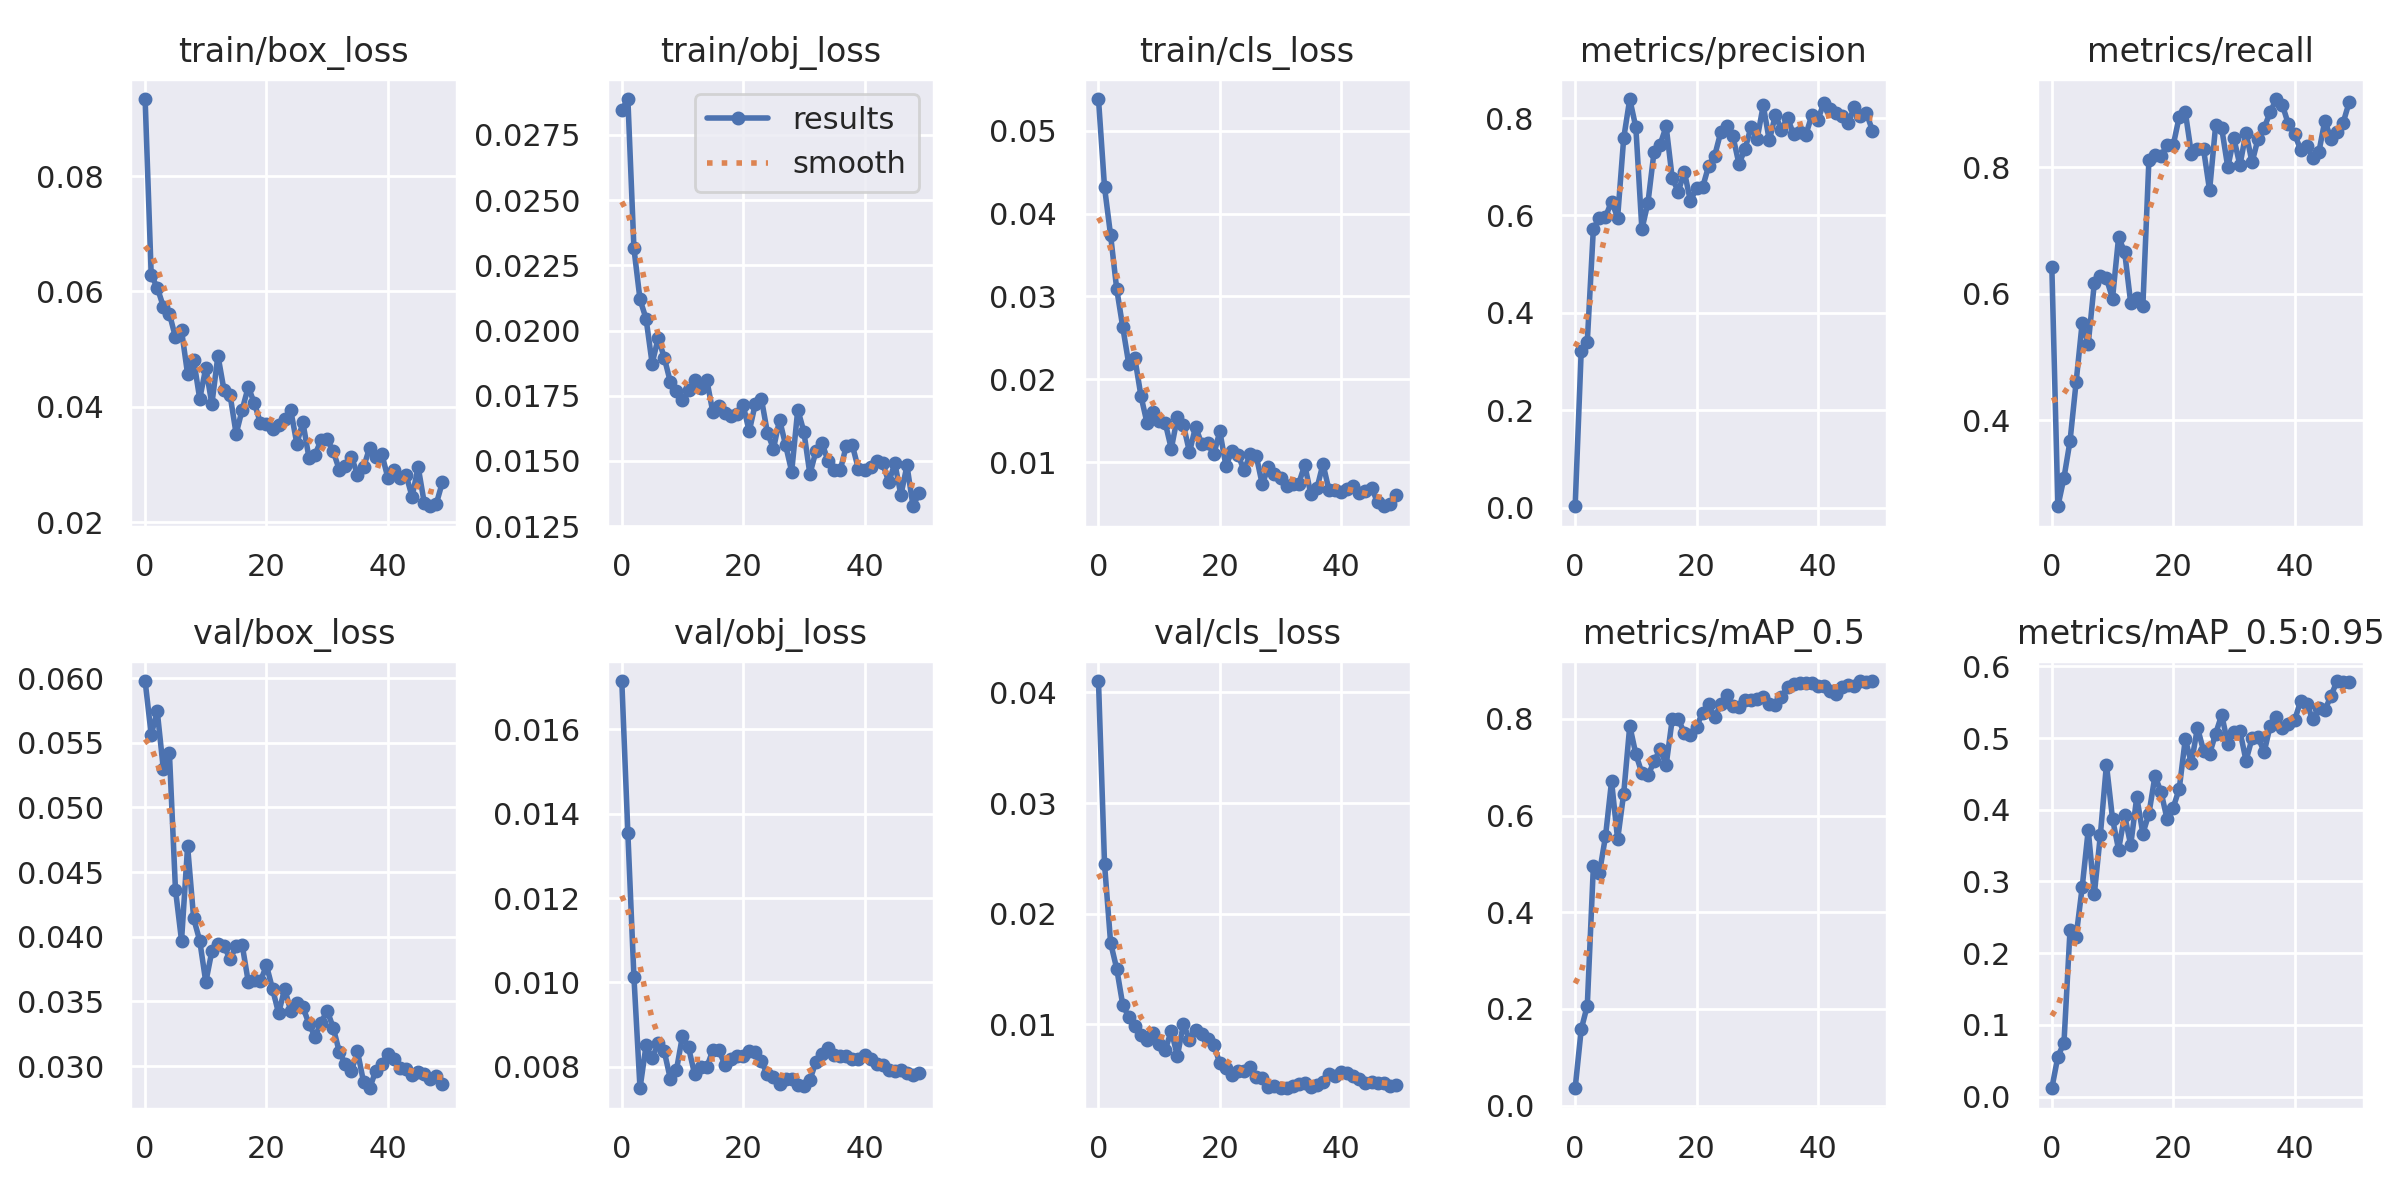

The data file committed next to this chart (first rows):
epoch, train/box_loss, train/obj_loss, train/cls_loss, metrics/precision, metrics/recall, metrics/mAP_0.5, metrics/mAP_0.5:0.95, val/box_loss, val/obj_loss, val/cls_loss, x/lr0, x/lr1, x/lr2
0, 0.09334, 0.02846, 0.0538, 0.003341, 0.6426, 0.03583, 0.01151, 0.05978, 0.01715, 0.04104, 0.0712, 0.0032, 0.0032
1, 0.06284, 0.02888, 0.04316, 0.3228, 0.2637, 0.1576, 0.05579, 0.05564, 0.01354, 0.02446, 0.04137, 0.006371, 0.006371
2, 0.06067, 0.02315, 0.03736, 0.3409, 0.3088, 0.2068, 0.07483, 0.05743, 0.01012, 0.01735, 0.01141, 0.009412, 0.009412
3, 0.05736, 0.02119, 0.03093, 0.5725, 0.3669, 0.4946, 0.2325, 0.05297, 0.007489, 0.01503, 0.009406, 0.009406, 0.009406
4, 0.05613, 0.02046, 0.02631, 0.5957, 0.4596, 0.4811, 0.2231, 0.05424, 0.008507, 0.01175, 0.009406, 0.009406, 0.009406
5, 0.05205, 0.01873, 0.02183, 0.5972, 0.5535, 0.5569, 0.2917, 0.04364, 0.008196, 0.01063, 0.009208, 0.009208, 0.009208
6, 0.05326, 0.01972, 0.02254, 0.6287, 0.5204, 0.6711, 0.3718, 0.03969, 0.008561, 0.009833, 0.00901, 0.00901, 0.00901
7, 0.04564, 0.01896, 0.01801, 0.5959, 0.6162, 0.5507, 0.2819, 0.047, 0.008364, 0.008991, 0.008812, 0.008812, 0.008812
8, 0.04814, 0.01803, 0.01475, 0.7587, 0.628, 0.6454, 0.3649, 0.04141, 0.007711, 0.00857, 0.008614, 0.008614, 0.008614
9, 0.04136, 0.01767, 0.01604, 0.839, 0.624, 0.7859, 0.4632, 0.03969, 0.007915, 0.00917, 0.008416, 0.008416, 0.008416
10, 0.04676, 0.01733, 0.01499, 0.7811, 0.5922, 0.7273, 0.3877, 0.03649, 0.008734, 0.008182, 0.008218, 0.008218, 0.008218
11, 0.04047, 0.0177, 0.01477, 0.5716, 0.6887, 0.6879, 0.3446, 0.03888, 0.008456, 0.007646, 0.00802, 0.00802, 0.00802
12, 0.04887, 0.01809, 0.01166, 0.6264, 0.666, 0.6831, 0.3922, 0.03943, 0.007822, 0.009418, 0.007822, 0.007822, 0.007822
13, 0.04288, 0.01781, 0.01542, 0.7307, 0.585, 0.7119, 0.3508, 0.03927, 0.007985, 0.007118, 0.007624, 0.007624, 0.007624
14, 0.04204, 0.01812, 0.0145, 0.7455, 0.5926, 0.7372, 0.4179, 0.03828, 0.007987, 0.01, 0.007426, 0.007426, 0.007426
15, 0.0353, 0.01687, 0.01125, 0.7827, 0.5797, 0.7048, 0.3668, 0.03925, 0.008388, 0.008611, 0.007228, 0.007228, 0.007228
16, 0.03951, 0.01712, 0.01429, 0.6764, 0.8113, 0.7994, 0.3944, 0.03936, 0.008392, 0.009475, 0.00703, 0.00703, 0.00703
17, 0.04344, 0.01684, 0.01226, 0.6491, 0.8188, 0.7989, 0.4473, 0.03651, 0.00804, 0.009128, 0.006832, 0.006832, 0.006832
18, 0.04061, 0.01673, 0.01229, 0.6897, 0.8179, 0.7712, 0.4248, 0.03667, 0.008184, 0.008642, 0.006634, 0.006634, 0.006634
19, 0.0372, 0.01678, 0.01095, 0.6294, 0.8347, 0.7664, 0.3871, 0.03656, 0.00825, 0.008129, 0.006436, 0.006436, 0.006436
20, 0.03702, 0.01714, 0.01375, 0.6569, 0.8344, 0.7831, 0.4031, 0.03778, 0.008256, 0.006472, 0.006238, 0.006238, 0.006238
21, 0.03616, 0.01614, 0.009599, 0.6576, 0.8798, 0.8132, 0.4292, 0.03595, 0.008376, 0.006037, 0.00604, 0.00604, 0.00604
22, 0.03688, 0.01719, 0.01136, 0.7016, 0.887, 0.8303, 0.499, 0.03408, 0.008361, 0.005439, 0.005842, 0.005842, 0.005842
23, 0.03796, 0.01739, 0.01089, 0.7229, 0.8212, 0.803, 0.4648, 0.03598, 0.008127, 0.005792, 0.005644, 0.005644, 0.005644
24, 0.03942, 0.01608, 0.009041, 0.7711, 0.8294, 0.8305, 0.5147, 0.03424, 0.007818, 0.005747, 0.005446, 0.005446, 0.005446
25, 0.03361, 0.01547, 0.01103, 0.7833, 0.8287, 0.8488, 0.4827, 0.03487, 0.007758, 0.006129, 0.005248, 0.005248, 0.005248
26, 0.0373, 0.01658, 0.0108, 0.7627, 0.7633, 0.8266, 0.4779, 0.03456, 0.007584, 0.005241, 0.00505, 0.00505, 0.00505
27, 0.03119, 0.0156, 0.007339, 0.7057, 0.866, 0.8251, 0.5063, 0.03327, 0.007698, 0.005176, 0.004852, 0.004852, 0.004852
28, 0.03168, 0.01459, 0.009459, 0.7364, 0.8613, 0.8398, 0.5325, 0.03226, 0.007703, 0.004322, 0.004654, 0.004654, 0.004654
29, 0.03424, 0.01697, 0.008655, 0.7823, 0.7998, 0.8391, 0.4924, 0.03336, 0.007564, 0.004381, 0.004456, 0.004456, 0.004456
30, 0.03436, 0.01613, 0.008122, 0.7577, 0.8458, 0.8407, 0.508, 0.03428, 0.007547, 0.004269, 0.004258, 0.004258, 0.004258
31, 0.03229, 0.0145, 0.007194, 0.8259, 0.8029, 0.8454, 0.5102, 0.03297, 0.007686, 0.004204, 0.00406, 0.00406, 0.00406
32, 0.02906, 0.01538, 0.007354, 0.7539, 0.8544, 0.8309, 0.4688, 0.03109, 0.008118, 0.004433, 0.003862, 0.003862, 0.003862
33, 0.02966, 0.01568, 0.007451, 0.8063, 0.8076, 0.8279, 0.4995, 0.03015, 0.008303, 0.004569, 0.003664, 0.003664, 0.003664
34, 0.0313, 0.01499, 0.009686, 0.7759, 0.8452, 0.8444, 0.5012, 0.02959, 0.008433, 0.004647, 0.003466, 0.003466, 0.003466
35, 0.02826, 0.01466, 0.006156, 0.8005, 0.8623, 0.8669, 0.4807, 0.03112, 0.00827, 0.00436, 0.003268, 0.003268, 0.003268
36, 0.02949, 0.01465, 0.006858, 0.7662, 0.8872, 0.872, 0.5176, 0.02876, 0.008253, 0.00447, 0.00307, 0.00307, 0.00307
37, 0.0329, 0.01558, 0.009821, 0.7709, 0.9077, 0.8742, 0.5302, 0.02828, 0.008259, 0.004806, 0.002872, 0.002872, 0.002872
38, 0.03126, 0.0156, 0.006632, 0.7649, 0.8984, 0.8737, 0.5146, 0.02961, 0.008191, 0.005467, 0.002674, 0.002674, 0.002674
39, 0.03185, 0.01469, 0.006733, 0.8053, 0.8675, 0.8753, 0.5199, 0.03018, 0.008172, 0.005308, 0.002476, 0.002476, 0.002476
40, 0.0277, 0.01466, 0.006416, 0.796, 0.8525, 0.8679, 0.5247, 0.0309, 0.008281, 0.005666, 0.002278, 0.002278, 0.002278
41, 0.02908, 0.01476, 0.006804, 0.8319, 0.8278, 0.8689, 0.5516, 0.03057, 0.008173, 0.005559, 0.00208, 0.00208, 0.00208
42, 0.02767, 0.015, 0.00718, 0.8191, 0.8339, 0.8581, 0.5482, 0.02986, 0.008073, 0.005347, 0.001882, 0.001882, 0.001882
43, 0.0282, 0.01491, 0.006297, 0.8109, 0.8149, 0.8515, 0.5262, 0.02979, 0.008048, 0.004997, 0.001684, 0.001684, 0.001684
44, 0.02442, 0.01419, 0.006511, 0.8043, 0.8232, 0.8655, 0.5427, 0.02934, 0.007933, 0.004705, 0.001486, 0.001486, 0.001486
45, 0.02956, 0.01492, 0.006973, 0.7891, 0.8737, 0.8697, 0.5394, 0.02953, 0.007891, 0.004777, 0.001288, 0.001288, 0.001288
46, 0.02337, 0.01369, 0.005175, 0.8228, 0.8446, 0.8688, 0.5585, 0.02935, 0.007923, 0.004719, 0.00109, 0.00109, 0.00109
47, 0.02276, 0.01483, 0.004716, 0.8034, 0.8554, 0.8784, 0.5797, 0.02898, 0.00784, 0.004671, 0.000892, 0.000892, 0.000892
48, 0.02322, 0.01326, 0.004957, 0.8103, 0.8699, 0.8764, 0.5776, 0.02922, 0.007799, 0.004377, 0.000694, 0.000694, 0.000694
49, 0.02696, 0.01377, 0.006055, 0.7742, 0.9024, 0.8779, 0.5783, 0.02863, 0.007855, 0.004516, 0.000496, 0.000496, 0.000496
